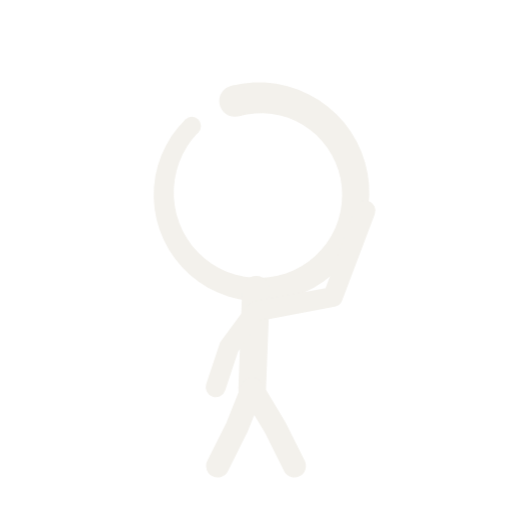
t = 0.00 s
t = 0.98 s: frame unchanged from t = 0.00 s, image omitted
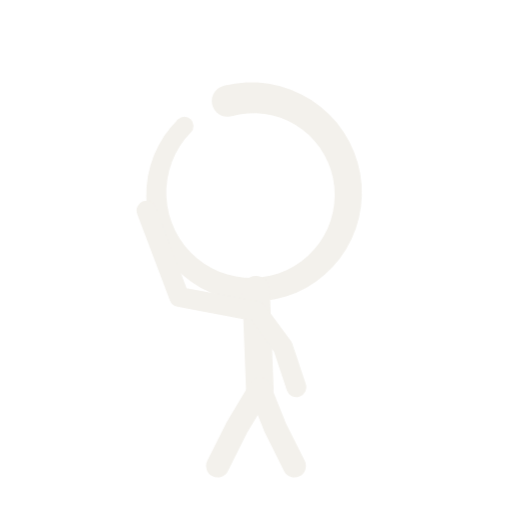
t = 1.96 s
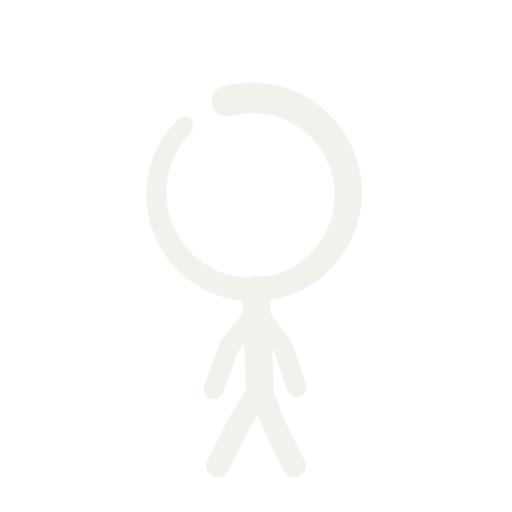
t = 2.94 s
t = 3.91 s: frame unchanged from t = 0.00 s, image omitted
t = 4.89 s: frame unchanged from t = 1.96 s, image omitted

The animated SVG that drew these frames (rendered in a browser with its animation timeline set to each time). Animation: 1 CSS @keyframes rule; one cycle of 5.87 s, repeats indefinitely.

<svg xmlns="http://www.w3.org/2000/svg" viewBox="0 0 200 200" width="200" height="200" role="img"><title>Searching: the figure looks one way, then the other</title><style>.fr{opacity:0;animation:fr 3.2s step-end infinite}@keyframes fr{0%{opacity:1}16.67%{opacity:0}}@media (prefers-reduced-motion:reduce){*{animation:none!important}}</style><g class="fr" style="animation-delay:0.00s"><g fill="#F3F1EC"><path d="M90.16 33.54L94.55 32.65L99.01 32.22L103.48 32.24L107.92 32.73L112.29 33.66L116.53 35.04L120.6 36.84L124.46 39.05L128.07 41.64L131.39 44.59L134.39 47.86L137.04 51.41L139.3 55.22L141.16 59.23L142.59 63.41L143.59 67.7L144.14 72.08L144.24 76.48L143.89 80.86L143.09 85.18L141.85 89.39L140.18 93.45L138.12 97.31L135.66 100.93L132.86 104.28L129.72 107.32L126.3 110.02L122.62 112.35L118.72 114.29L114.65 115.81L110.45 116.91L106.17 117.58L101.84 117.79L97.52 117.57L93.25 116.9L89.07 115.79L85.04 114.27L81.18 112.34L77.55 110.03L74.18 107.36L71.11 104.36L68.36 101.07L65.96 97.51L63.95 93.73L62.34 89.77L61.14 85.67L60.37 81.48L60.04 77.23L60.15 72.97L60.69 68.75L61.66 64.62L63.05 60.61L64.84 56.76L67.01 53.13L69.54 49.74L72.41 46.64L77.45 51.69L75.15 54.3L73.14 57.14L71.42 60.17L70.03 63.35L68.98 66.65L68.27 70.04L67.91 73.48L67.9 76.93L68.26 80.36L68.96 83.74L70 87.01L71.37 90.16L73.05 93.15L75.03 95.95L77.29 98.52L79.79 100.84L82.51 102.9L85.43 104.66L88.51 106.11L91.71 107.23L95.01 108.02L98.37 108.46L101.75 108.56L105.12 108.31L108.44 107.71L111.68 106.78L114.8 105.53L117.77 103.96L120.56 102.1L123.15 99.96L125.49 97.57L127.57 94.96L129.38 92.15L130.88 89.18L132.07 86.07L132.93 82.86L133.45 79.59L133.64 76.28L133.49 72.98L133 69.71L132.17 66.51L131.03 63.43L129.57 60.47L127.83 57.69L125.8 55.11L123.53 52.75L121.03 50.64L118.34 48.8L115.47 47.25L112.46 46L109.34 45.07L106.15 44.47L102.92 44.2L99.68 44.26L96.47 44.65L93.33 45.37Z"/><circle cx="91.74" cy="39.46" r="6.12"/><circle cx="74.93" cy="49.16" r="3.57"/></g><g fill="none" stroke="#F3F1EC" stroke-linecap="round" stroke-linejoin="round"><path d="M100 113.15L98.5 152" stroke-width="10.8"/><path d="M99.67 121.7L89.5 135.5L84.25 151.25M99.67 121.7L130 116L142.75 82.25" stroke-width="7.8"/><path d="M98.5 152L92.5 167L85 182M98.5 152L107.5 167L115 182" stroke-width="9"/></g></g><g class="fr" style="animation-delay:0.53s"><g fill="#F3F1EC"><path d="M90.16 33.54L94.55 32.65L99.01 32.22L103.48 32.24L107.92 32.73L112.29 33.66L116.53 35.04L120.6 36.84L124.46 39.05L128.07 41.64L131.39 44.59L134.39 47.86L137.04 51.41L139.3 55.22L141.16 59.23L142.59 63.41L143.59 67.7L144.14 72.08L144.24 76.48L143.89 80.86L143.09 85.18L141.85 89.39L140.18 93.45L138.12 97.31L135.66 100.93L132.86 104.28L129.72 107.32L126.3 110.02L122.62 112.35L118.72 114.29L114.65 115.81L110.45 116.91L106.17 117.58L101.84 117.79L97.52 117.57L93.25 116.9L89.07 115.79L85.04 114.27L81.18 112.34L77.55 110.03L74.18 107.36L71.11 104.36L68.36 101.07L65.96 97.51L63.95 93.73L62.34 89.77L61.14 85.67L60.37 81.48L60.04 77.23L60.15 72.97L60.69 68.75L61.66 64.62L63.05 60.61L64.84 56.76L67.01 53.13L69.54 49.74L72.41 46.64L77.45 51.69L75.15 54.3L73.14 57.14L71.42 60.17L70.03 63.35L68.98 66.65L68.27 70.04L67.91 73.48L67.9 76.93L68.26 80.36L68.96 83.74L70 87.01L71.37 90.16L73.05 93.15L75.03 95.95L77.29 98.52L79.79 100.84L82.51 102.9L85.43 104.66L88.51 106.11L91.71 107.23L95.01 108.02L98.37 108.46L101.75 108.56L105.12 108.31L108.44 107.71L111.68 106.78L114.8 105.53L117.77 103.96L120.56 102.1L123.15 99.96L125.49 97.57L127.57 94.96L129.38 92.15L130.88 89.18L132.07 86.07L132.93 82.86L133.45 79.59L133.64 76.28L133.49 72.98L133 69.71L132.17 66.51L131.03 63.43L129.57 60.47L127.83 57.69L125.8 55.11L123.53 52.75L121.03 50.64L118.34 48.8L115.47 47.25L112.46 46L109.34 45.07L106.15 44.47L102.92 44.2L99.68 44.26L96.47 44.65L93.33 45.37Z"/><circle cx="91.74" cy="39.46" r="6.12"/><circle cx="74.93" cy="49.16" r="3.57"/></g><g fill="none" stroke="#F3F1EC" stroke-linecap="round" stroke-linejoin="round"><path d="M100 113.15L98.5 152" stroke-width="10.8"/><path d="M99.67 121.7L89.5 135.5L84.25 151.25M99.67 121.7L130 116L142.75 82.25" stroke-width="7.8"/><path d="M98.5 152L92.5 167L85 182M98.5 152L107.5 167L115 182" stroke-width="9"/></g></g><g class="fr" style="animation-delay:1.07s"><g fill="#F3F1EC"><path d="M90.16 33.54L94.55 32.65L99.01 32.22L103.48 32.24L107.92 32.73L112.29 33.66L116.53 35.04L120.6 36.84L124.46 39.05L128.07 41.64L131.39 44.59L134.39 47.86L137.04 51.41L139.3 55.22L141.16 59.23L142.59 63.41L143.59 67.7L144.14 72.08L144.24 76.48L143.89 80.86L143.09 85.18L141.85 89.39L140.18 93.45L138.12 97.31L135.66 100.93L132.86 104.28L129.72 107.32L126.3 110.02L122.62 112.35L118.72 114.29L114.65 115.81L110.45 116.91L106.17 117.58L101.84 117.79L97.52 117.57L93.25 116.9L89.07 115.79L85.04 114.27L81.18 112.34L77.55 110.03L74.18 107.36L71.11 104.36L68.36 101.07L65.96 97.51L63.95 93.73L62.34 89.77L61.14 85.67L60.37 81.48L60.04 77.23L60.15 72.97L60.69 68.75L61.66 64.62L63.05 60.61L64.84 56.76L67.01 53.13L69.54 49.74L72.41 46.64L77.45 51.69L75.15 54.3L73.14 57.14L71.42 60.17L70.03 63.35L68.98 66.65L68.27 70.04L67.91 73.48L67.9 76.93L68.26 80.36L68.96 83.74L70 87.01L71.37 90.16L73.05 93.15L75.03 95.95L77.29 98.52L79.79 100.84L82.51 102.9L85.43 104.66L88.51 106.11L91.71 107.23L95.01 108.02L98.37 108.46L101.75 108.56L105.12 108.31L108.44 107.71L111.68 106.78L114.8 105.53L117.77 103.96L120.56 102.1L123.15 99.96L125.49 97.57L127.57 94.96L129.38 92.15L130.88 89.18L132.07 86.07L132.93 82.86L133.45 79.59L133.64 76.28L133.49 72.98L133 69.71L132.17 66.51L131.03 63.43L129.57 60.47L127.83 57.69L125.8 55.11L123.53 52.75L121.03 50.64L118.34 48.8L115.47 47.25L112.46 46L109.34 45.07L106.15 44.47L102.92 44.2L99.68 44.26L96.47 44.65L93.33 45.37Z"/><circle cx="91.74" cy="39.46" r="6.12"/><circle cx="74.93" cy="49.16" r="3.57"/></g><g fill="none" stroke="#F3F1EC" stroke-linecap="round" stroke-linejoin="round"><path d="M100 113.15L98.5 152" stroke-width="10.8"/><path d="M99.67 121.7L89.5 135.5L84.25 151.25M99.67 121.7L110.5 135.5L116.5 152" stroke-width="7.8"/><path d="M98.5 152L92.5 167L85 182M98.5 152L107.5 167L115 182" stroke-width="9"/></g></g><g class="fr" style="animation-delay:1.60s"><g fill="#F3F1EC"><path d="M87.26 33.54L91.66 32.65L96.11 32.22L100.59 32.24L105.03 32.73L109.39 33.66L113.63 35.04L117.7 36.84L121.57 39.05L125.18 41.64L128.5 44.59L131.5 47.86L134.14 51.41L136.41 55.22L138.26 59.23L139.7 63.41L140.7 67.7L141.25 72.08L141.35 76.48L140.99 80.86L140.19 85.18L138.95 89.39L137.29 93.45L135.22 97.31L132.77 100.93L129.96 104.28L126.83 107.32L123.41 110.02L119.73 112.35L115.83 114.29L111.76 115.81L107.56 116.91L103.27 117.58L98.95 117.79L94.63 117.57L90.35 116.9L86.18 115.79L82.14 114.27L78.29 112.34L74.66 110.03L71.29 107.36L68.21 104.36L65.46 101.07L63.07 97.51L61.06 93.73L59.45 89.77L58.25 85.67L57.48 81.48L57.15 77.23L57.25 72.97L57.79 68.75L58.76 64.62L60.15 60.61L61.94 56.76L64.12 53.13L66.65 49.74L69.51 46.64L74.56 51.69L72.26 54.3L70.24 57.14L68.53 60.17L67.14 63.35L66.08 66.65L65.37 70.04L65.01 73.48L65.01 76.93L65.36 80.36L66.06 83.74L67.1 87.01L68.48 90.16L70.16 93.15L72.14 95.95L74.39 98.52L76.9 100.84L79.62 102.9L82.54 104.66L85.61 106.11L88.82 107.23L92.12 108.02L95.48 108.46L98.86 108.56L102.23 108.31L105.55 107.71L108.79 106.78L111.91 105.53L114.88 103.96L117.67 102.1L120.25 99.96L122.6 97.57L124.68 94.96L126.48 92.15L127.99 89.18L129.17 86.07L130.03 82.86L130.56 79.59L130.75 76.28L130.59 72.98L130.1 69.71L129.28 66.51L128.13 63.43L126.68 60.47L124.93 57.69L122.91 55.11L120.64 52.75L118.14 50.64L115.44 48.8L112.57 47.25L109.56 46L106.45 45.07L103.26 44.47L100.03 44.2L96.79 44.26L93.58 44.65L90.43 45.37Z"/><circle cx="88.85" cy="39.46" r="6.12"/><circle cx="72.04" cy="49.16" r="3.57"/></g><g fill="none" stroke="#F3F1EC" stroke-linecap="round" stroke-linejoin="round"><path d="M100 113.15L101.5 152" stroke-width="10.8"/><path d="M100.33 121.7L110.5 135.5L115.75 151.25M100.33 121.7L70 116L57.25 82.25" stroke-width="7.8"/><path d="M101.5 152L107.5 167L115 182M101.5 152L92.5 167L85 182" stroke-width="9"/></g></g><g class="fr" style="animation-delay:2.13s"><g fill="#F3F1EC"><path d="M87.26 33.54L91.66 32.65L96.11 32.22L100.59 32.24L105.03 32.73L109.39 33.66L113.63 35.04L117.7 36.84L121.57 39.05L125.18 41.64L128.5 44.59L131.5 47.86L134.14 51.41L136.41 55.22L138.26 59.23L139.7 63.41L140.7 67.7L141.25 72.08L141.35 76.48L140.99 80.86L140.19 85.18L138.95 89.39L137.29 93.45L135.22 97.31L132.77 100.93L129.96 104.28L126.83 107.32L123.41 110.02L119.73 112.35L115.83 114.29L111.76 115.81L107.56 116.91L103.27 117.58L98.95 117.79L94.63 117.57L90.35 116.9L86.18 115.79L82.14 114.27L78.29 112.34L74.66 110.03L71.29 107.36L68.21 104.36L65.46 101.07L63.07 97.51L61.06 93.73L59.45 89.77L58.25 85.67L57.48 81.48L57.15 77.23L57.25 72.97L57.79 68.75L58.76 64.62L60.15 60.61L61.94 56.76L64.12 53.13L66.65 49.74L69.51 46.64L74.56 51.69L72.26 54.3L70.24 57.14L68.53 60.17L67.14 63.35L66.08 66.65L65.37 70.04L65.01 73.48L65.01 76.93L65.36 80.36L66.06 83.74L67.1 87.01L68.48 90.16L70.16 93.15L72.14 95.95L74.39 98.52L76.9 100.84L79.62 102.9L82.54 104.66L85.61 106.11L88.82 107.23L92.12 108.02L95.48 108.46L98.86 108.56L102.23 108.31L105.55 107.71L108.79 106.78L111.91 105.53L114.88 103.96L117.67 102.1L120.25 99.96L122.6 97.57L124.68 94.96L126.48 92.15L127.99 89.18L129.17 86.07L130.03 82.86L130.56 79.59L130.75 76.28L130.59 72.98L130.1 69.71L129.28 66.51L128.13 63.43L126.68 60.47L124.93 57.69L122.91 55.11L120.64 52.75L118.14 50.64L115.44 48.8L112.57 47.25L109.56 46L106.45 45.07L103.26 44.47L100.03 44.2L96.79 44.26L93.58 44.65L90.43 45.37Z"/><circle cx="88.85" cy="39.46" r="6.12"/><circle cx="72.04" cy="49.16" r="3.57"/></g><g fill="none" stroke="#F3F1EC" stroke-linecap="round" stroke-linejoin="round"><path d="M100 113.15L101.5 152" stroke-width="10.8"/><path d="M100.33 121.7L110.5 135.5L115.75 151.25M100.33 121.7L70 116L57.25 82.25" stroke-width="7.8"/><path d="M101.5 152L107.5 167L115 182M101.5 152L92.5 167L85 182" stroke-width="9"/></g></g><g class="fr" style="animation-delay:2.67s"><g fill="#F3F1EC"><path d="M87.26 33.54L91.66 32.65L96.11 32.22L100.59 32.24L105.03 32.73L109.39 33.66L113.63 35.04L117.7 36.84L121.57 39.05L125.18 41.64L128.5 44.59L131.5 47.86L134.14 51.41L136.41 55.22L138.26 59.23L139.7 63.41L140.7 67.7L141.25 72.08L141.35 76.48L140.99 80.86L140.19 85.18L138.95 89.39L137.29 93.45L135.22 97.31L132.77 100.93L129.96 104.28L126.83 107.32L123.41 110.02L119.73 112.35L115.83 114.29L111.76 115.81L107.56 116.91L103.27 117.58L98.95 117.79L94.63 117.57L90.35 116.9L86.18 115.79L82.14 114.27L78.29 112.34L74.66 110.03L71.29 107.36L68.21 104.36L65.46 101.07L63.07 97.51L61.06 93.73L59.45 89.77L58.25 85.67L57.48 81.48L57.15 77.23L57.25 72.97L57.79 68.75L58.76 64.62L60.15 60.61L61.94 56.76L64.12 53.13L66.65 49.74L69.51 46.64L74.56 51.69L72.26 54.3L70.24 57.14L68.53 60.17L67.14 63.35L66.08 66.65L65.37 70.04L65.01 73.48L65.01 76.93L65.36 80.36L66.06 83.74L67.1 87.01L68.48 90.16L70.16 93.15L72.14 95.95L74.39 98.52L76.9 100.84L79.62 102.9L82.54 104.66L85.61 106.11L88.82 107.23L92.12 108.02L95.48 108.46L98.86 108.56L102.23 108.31L105.55 107.71L108.79 106.78L111.91 105.53L114.88 103.96L117.67 102.1L120.25 99.96L122.6 97.57L124.68 94.96L126.48 92.15L127.99 89.18L129.17 86.07L130.03 82.86L130.56 79.59L130.75 76.28L130.59 72.98L130.1 69.71L129.28 66.51L128.13 63.43L126.68 60.47L124.93 57.69L122.91 55.11L120.64 52.75L118.14 50.64L115.44 48.8L112.57 47.25L109.56 46L106.45 45.07L103.26 44.47L100.03 44.2L96.79 44.26L93.58 44.65L90.43 45.37Z"/><circle cx="88.85" cy="39.46" r="6.12"/><circle cx="72.04" cy="49.16" r="3.57"/></g><g fill="none" stroke="#F3F1EC" stroke-linecap="round" stroke-linejoin="round"><path d="M100 113.15L101.5 152" stroke-width="10.8"/><path d="M100.33 121.7L110.5 135.5L115.75 151.25M100.33 121.7L89.5 135.5L83.5 152" stroke-width="7.8"/><path d="M101.5 152L107.5 167L115 182M101.5 152L92.5 167L85 182" stroke-width="9"/></g></g></svg>
